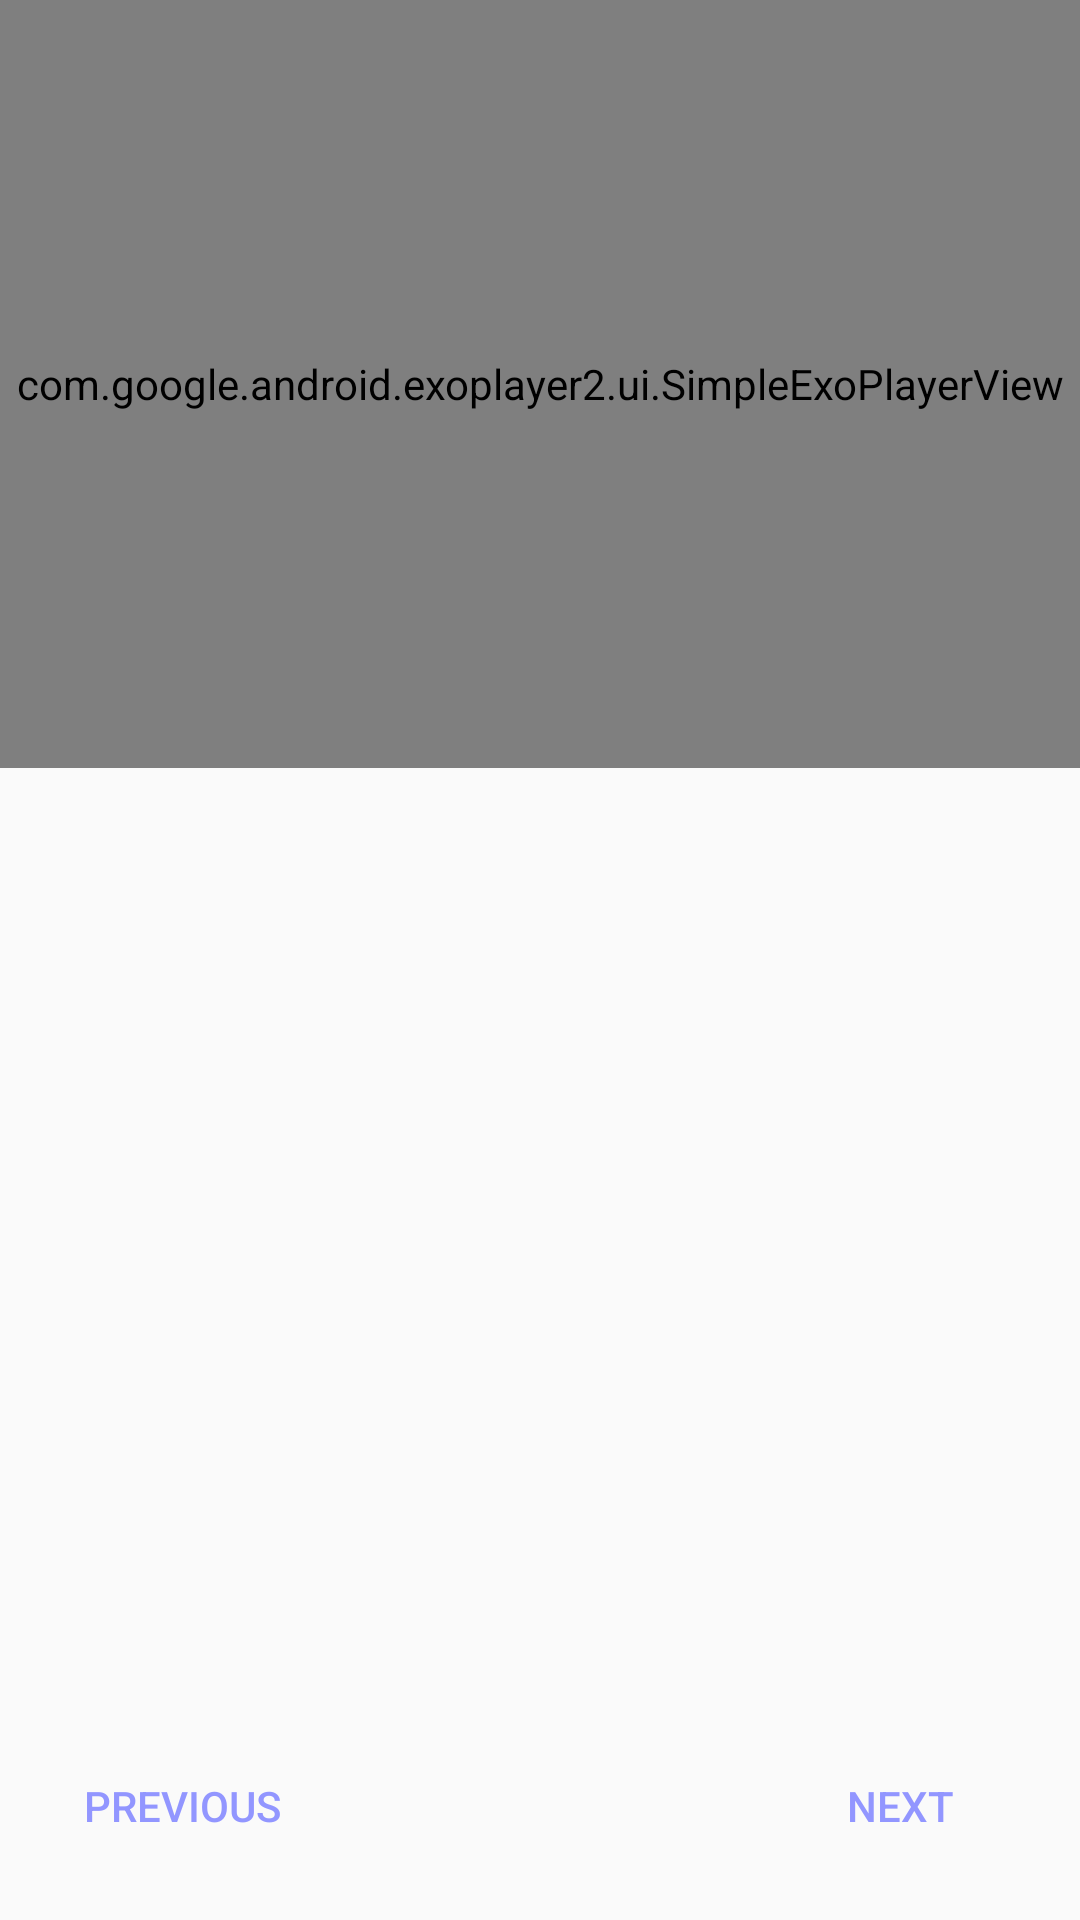

Produce the Android XML layout that renders to this screen, including the resource entries it uses.
<!-- AndroidManifest.xml: application theme AppTheme -->
<!-- res/layout/fragment_recipe_detail_step.xml -->
<?xml version="1.0" encoding="utf-8"?>


<android.support.constraint.ConstraintLayout
    xmlns:android="http://schemas.android.com/apk/res/android"
    xmlns:app="http://schemas.android.com/apk/res-auto"
    xmlns:tools="http://schemas.android.com/tools"
    android:layout_width="match_parent"
    android:layout_height="match_parent">

    <com.google.android.exoplayer2.ui.SimpleExoPlayerView
        android:id="@+id/RecipeDetailStepSimpleExoPlayerView"
        android:layout_width="@dimen/zero"
        android:layout_height="@dimen/zero"
        app:layout_constraintBottom_toTopOf="@+id/horizontalHalf"
        app:layout_constraintLeft_toLeftOf="parent"
        app:layout_constraintRight_toRightOf="parent"
        app:layout_constraintTop_toTopOf="parent"
        app:layout_constraintVertical_bias="0.0"/>

    <android.support.constraint.Guideline
        android:id="@+id/horizontalHalf"
        android:layout_width="wrap_content"
        android:layout_height="wrap_content"
        android:orientation="horizontal"
        app:layout_constraintGuide_percent="@dimen/forty_percent"
        tools:layout_editor_absoluteX="0dp"
        tools:layout_editor_absoluteY="256dp"/>

    <ScrollView
        android:layout_width="@dimen/zero"
        android:layout_height="@dimen/zero"
        android:paddingBottom="@dimen/eight"
        android:paddingEnd="@dimen/sixteen"
        android:paddingStart="@dimen/sixteen"
        android:paddingTop="@dimen/sixteen"
        app:layout_constraintBottom_toTopOf="@+id/horizontalBottom"
        app:layout_constraintHorizontal_bias="0.0"
        app:layout_constraintLeft_toLeftOf="parent"
        app:layout_constraintRight_toRightOf="parent"
        app:layout_constraintTop_toBottomOf="@+id/RecipeDetailStepSimpleExoPlayerView">

        <TextView
            android:id="@+id/RecipeDetailStepDescriptionTextView"
            android:layout_width="match_parent"
            android:layout_height="match_parent"
            tools:text="5. Beat the cream cheese and 50 grams (1/4 cup) of sugar on medium speed in a stand mixer or high speed with a hand mixer for 3 minutes. Decrease the speed to medium-low and gradually add in the cold cream. Add in 2 teaspoons of vanilla and beat until stiff peaks form.">
        </TextView>
    </ScrollView>

    <android.support.constraint.Guideline
        android:id="@+id/horizontalBottom"
        android:layout_width="wrap_content"
        android:layout_height="wrap_content"
        android:orientation="horizontal"
        app:layout_constraintGuide_end="70dp"/>

    <Button
        android:id="@+id/PreviousButton"
        style="@style/Widget.AppCompat.Button.Borderless"
        android:layout_width="wrap_content"
        android:layout_height="wrap_content"
        android:layout_marginStart="@dimen/sixteen"
        android:layout_marginTop="@dimen/eight"
        android:text="@string/previous"
        android:theme="@style/AppTheme.FlatButton"
        app:layout_constraintLeft_toLeftOf="parent"
        app:layout_constraintTop_toTopOf="@+id/horizontalBottom"/>

    <Button
        android:id="@+id/NextButton"
        style="@style/Widget.AppCompat.Button.Borderless"
        android:layout_width="wrap_content"
        android:layout_height="wrap_content"
        android:layout_marginEnd="@dimen/sixteen"
        android:layout_marginTop="@dimen/eight"
        android:text="@string/next"
        android:theme="@style/AppTheme.FlatButton"
        app:layout_constraintRight_toRightOf="parent"
        app:layout_constraintTop_toTopOf="@+id/horizontalBottom">
    </Button>
</android.support.constraint.ConstraintLayout>
<!-- resources referenced by this layout -->
<resources>
  <dimen name="eight">8dp</dimen>
  <item name="forty_percent" format="float" type="dimen">0.4</item>
  <dimen name="sixteen">16dp</dimen>
  <dimen name="zero">0dp</dimen>
  <string name="next">Next</string>
  <string name="previous">Previous</string>
  <style name="AppTheme.FlatButton" parent="Theme.AppCompat.Light">
          <item name="colorControlHighlight">@color/color_500</item>
          <item name="android:textColor">@color/color_a200</item>
      </style>
  <style name="AppTheme" parent="Theme.AppCompat.Light.NoActionBar">
          
          <item name="colorPrimary">@color/color_500</item>
          <item name="colorPrimaryDark">@color/color_700</item>
          <item name="colorAccent">@color/color_a200</item>
          <item name="android:textColor">@color/color_text_500</item>
          <item name="android:textColorPrimary">@color/color_text_500</item>
          <item name="android:navigationBarColor">@color/color_a200</item>
          <item name="android:statusBarColor">@color/color_a200</item>
      </style>
  <color name="color_500">#fffc92</color>
  <color name="color_a200">#9296ff</color>
  <color name="color_700">#cac962</color>
  <color name="color_text_500">#000000</color>
</resources>
